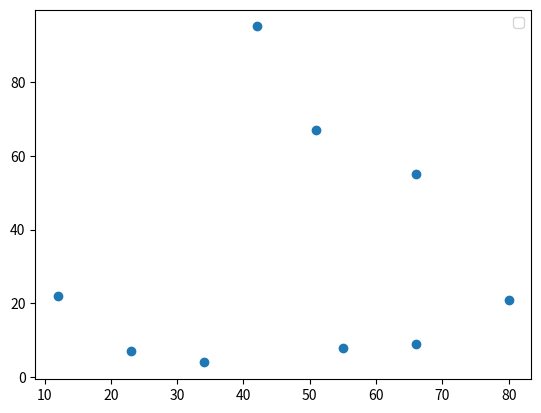

The script that saved this image:
import matplotlib.pyplot as plt
import numpy as np

x=np.array([23,34,55,66,12,51,42,66,80])
y=np.array([7,4,8,9,22,67,95,55,21])
plt.scatter(x,y)
plt.legend()
plt.show()